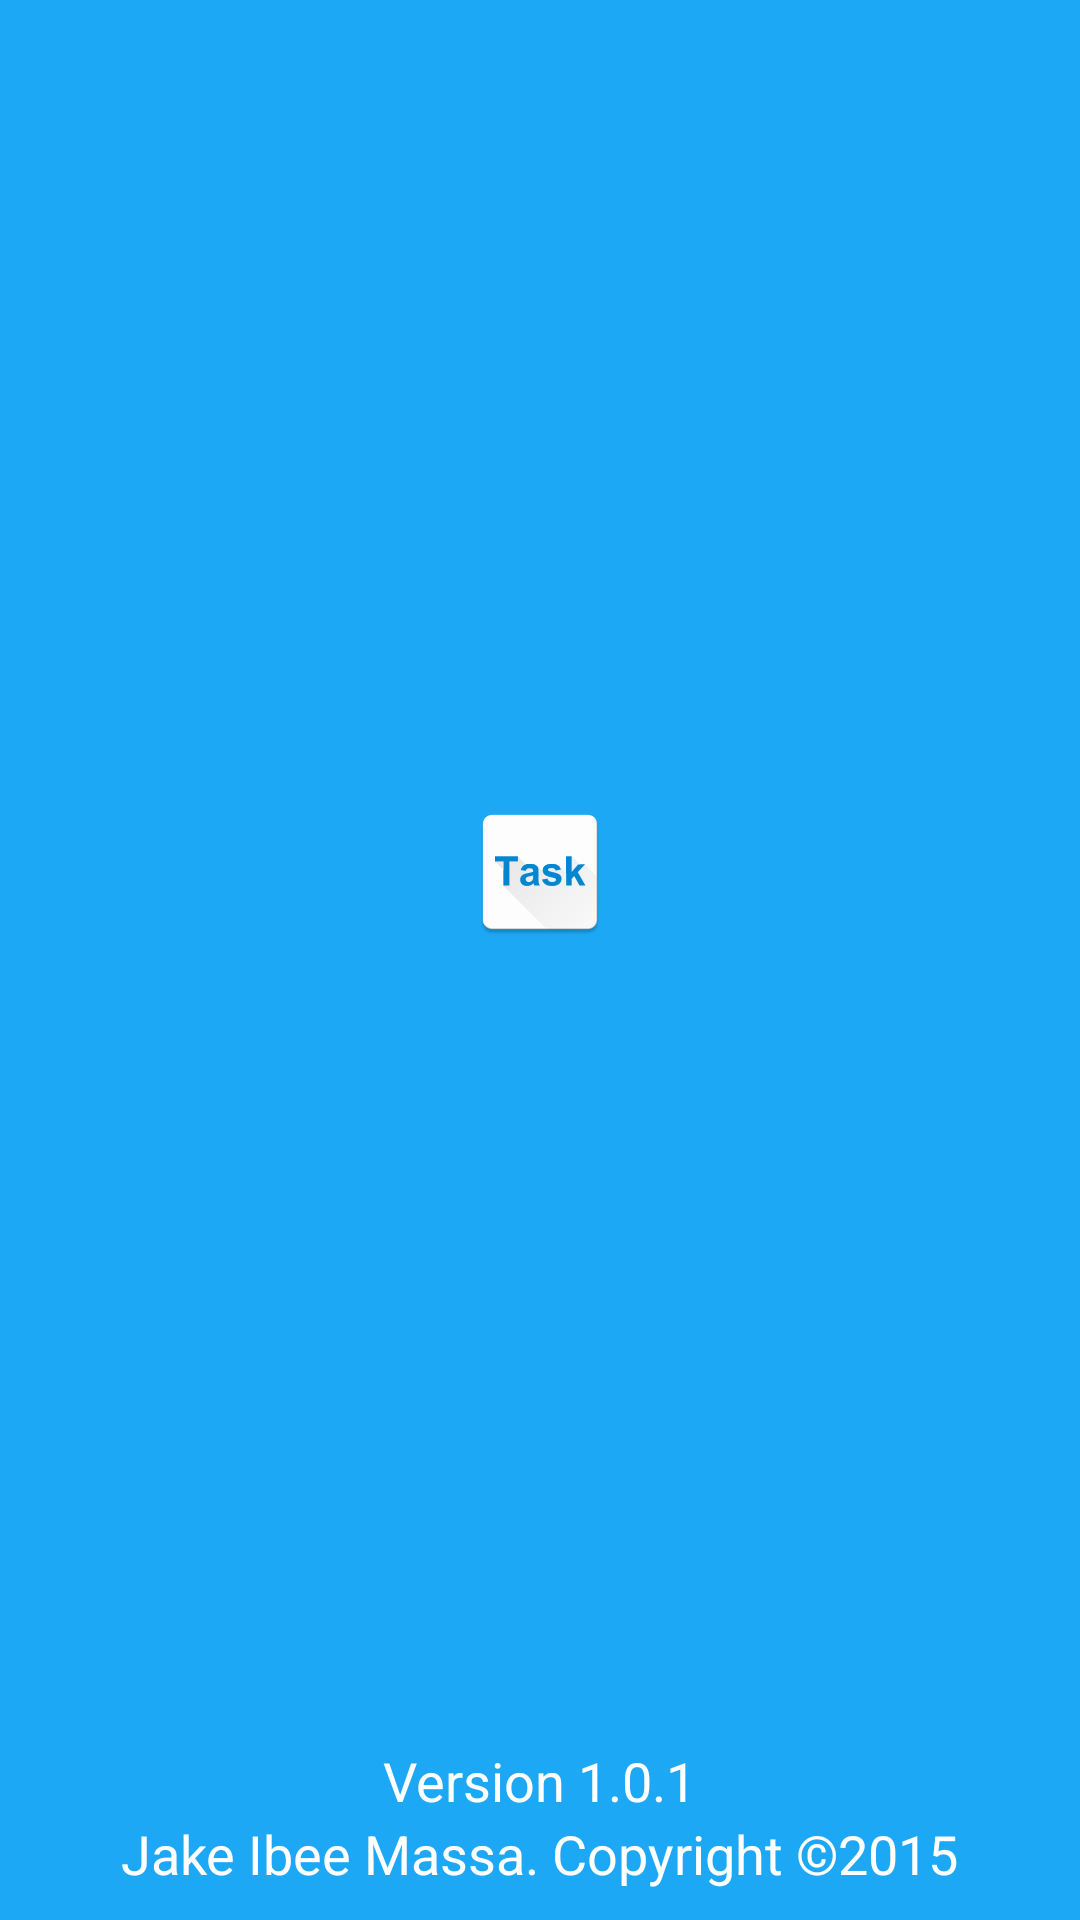

Here is an Android app screen rendered from its layout file. Give the layout XML and the strings, colors and styles it references.
<!-- AndroidManifest.xml: application theme AppTheme -->
<!-- res/layout/about_fragment.xml -->
<?xml version="1.0" encoding="utf-8"?>
<LinearLayout xmlns:android="http://schemas.android.com/apk/res/android"
    android:orientation="vertical"
    android:background="@color/sunshine_blue"
    android:layout_width="match_parent"
    android:layout_height="match_parent">

    <ImageView
        android:layout_width="wrap_content"
        android:layout_height="0dp"
        android:layout_weight="9"
        android:layout_gravity="center"
        android:src="@drawable/ic_launcher"/>

    <TextView
        android:layout_width="wrap_content"
        android:textAppearance="?android:attr/textAppearanceMedium"
        android:layout_height="wrap_content"
        android:layout_gravity="center_horizontal|bottom"
        android:textColor="@color/white"
        android:text="@string/version"/>
    <TextView
        android:layout_width="wrap_content"
        android:textAppearance="?android:attr/textAppearanceMedium"
        android:layout_height="wrap_content"
        android:layout_gravity="center_horizontal"
        android:layout_marginBottom="10dp"
        android:textColor="@color/white"
        android:text="@string/copyright_text"/>

</LinearLayout>
<!-- resources referenced by this layout -->
<resources>
  <color name="sunshine_blue">#ff1ca8f4</color>
  <color name="white">#FFFFFF</color>
  <!-- drawable ic_launcher: png bitmap (drawable-hdpi, 2652 bytes) -->
  <string name="copyright_text">Jake Ibee Massa. Copyright ©2015</string>
  <string name="version">Version 1.0.1</string>
  <style name="AppTheme" parent="@style/Theme.AppCompat.Light.DarkActionBar">
          <item name="colorPrimary">@color/dark_green</item>
          <item name="colorPrimaryDark">@color/dark_green</item>
      </style>
  <color name="dark_green">#669900</color>
</resources>
